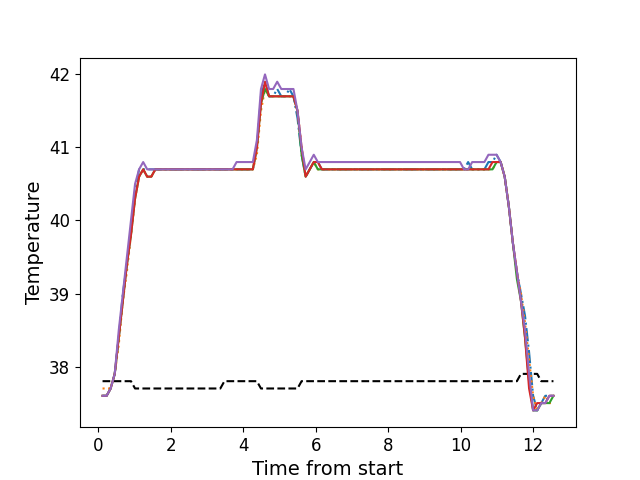

Data behind this chart, as committed beside it:
, times, neutral, z1, z2, z3, z4, z5
0, 0.1186, 37.8, 37.6, 37.7, 37.6, 37.6, 37.6
1, 0.2304, 37.8, 37.6, 37.7, 37.6, 37.6, 37.6
2, 0.342, 37.8, 37.7, 37.7, 37.7, 37.7, 37.7
3, 0.4546, 37.8, 37.9, 37.9, 37.9, 37.9, 37.9
4, 0.5662, 37.8, 38.4, 38.3, 38.4, 38.4, 38.5
5, 0.6789, 37.8, 39.0, 38.9, 38.9, 38.9, 39.0
6, 0.7905, 37.8, 39.4, 39.3, 39.4, 39.4, 39.5
7, 0.9026, 37.8, 39.9, 39.8, 39.8, 39.8, 40.0
8, 1.015, 37.7, 40.4, 40.3, 40.3, 40.3, 40.5
9, 1.127, 37.7, 40.7, 40.6, 40.6, 40.6, 40.7
10, 1.239, 37.7, 40.7, 40.7, 40.7, 40.7, 40.8
11, 1.351, 37.7, 40.7, 40.6, 40.6, 40.6, 40.7
12, 1.463, 37.7, 40.7, 40.6, 40.6, 40.6, 40.7
13, 1.574, 37.7, 40.7, 40.7, 40.7, 40.7, 40.7
14, 1.687, 37.7, 40.7, 40.7, 40.7, 40.7, 40.7
15, 1.799, 37.7, 40.7, 40.7, 40.7, 40.7, 40.7
16, 1.911, 37.7, 40.7, 40.7, 40.7, 40.7, 40.7
17, 2.024, 37.7, 40.7, 40.7, 40.7, 40.7, 40.7
18, 2.135, 37.7, 40.7, 40.7, 40.7, 40.7, 40.7
19, 2.248, 37.7, 40.7, 40.7, 40.7, 40.7, 40.7
20, 2.359, 37.7, 40.7, 40.7, 40.7, 40.7, 40.7
21, 2.472, 37.7, 40.7, 40.7, 40.7, 40.7, 40.7
22, 2.584, 37.7, 40.7, 40.7, 40.7, 40.7, 40.7
23, 2.696, 37.7, 40.7, 40.7, 40.7, 40.7, 40.7
24, 2.808, 37.7, 40.7, 40.7, 40.7, 40.7, 40.7
25, 2.921, 37.7, 40.7, 40.7, 40.7, 40.7, 40.7
26, 3.032, 37.7, 40.7, 40.7, 40.7, 40.7, 40.7
27, 3.144, 37.7, 40.7, 40.7, 40.7, 40.7, 40.7
28, 3.256, 37.7, 40.7, 40.7, 40.7, 40.7, 40.7
29, 3.368, 37.7, 40.7, 40.7, 40.7, 40.7, 40.7
30, 3.481, 37.8, 40.7, 40.7, 40.7, 40.7, 40.7
31, 3.592, 37.8, 40.7, 40.7, 40.7, 40.7, 40.7
32, 3.705, 37.8, 40.7, 40.7, 40.7, 40.7, 40.7
33, 3.817, 37.8, 40.7, 40.7, 40.7, 40.7, 40.8
34, 3.929, 37.8, 40.7, 40.7, 40.7, 40.7, 40.8
35, 4.041, 37.8, 40.7, 40.7, 40.7, 40.7, 40.8
36, 4.152, 37.8, 40.7, 40.7, 40.7, 40.7, 40.8
37, 4.265, 37.8, 40.7, 40.7, 40.7, 40.7, 40.8
38, 4.377, 37.8, 41.0, 40.9, 41.0, 41.0, 41.1
39, 4.489, 37.7, 41.7, 41.5, 41.6, 41.6, 41.8
40, 4.6, 37.7, 41.9, 41.8, 41.8, 41.9, 42.0
41, 4.713, 37.7, 41.7, 41.7, 41.7, 41.7, 41.8
42, 4.826, 37.7, 41.7, 41.7, 41.7, 41.7, 41.8
43, 4.937, 37.7, 41.8, 41.7, 41.7, 41.7, 41.9
44, 5.05, 37.7, 41.7, 41.7, 41.7, 41.7, 41.8
45, 5.162, 37.7, 41.7, 41.7, 41.7, 41.7, 41.8
46, 5.273, 37.7, 41.8, 41.7, 41.7, 41.7, 41.8
47, 5.386, 37.7, 41.7, 41.7, 41.7, 41.7, 41.8
48, 5.497, 37.7, 41.4, 41.5, 41.5, 41.5, 41.5
49, 5.61, 37.8, 40.9, 41.0, 40.9, 41.0, 41.0
50, 5.722, 37.8, 40.6, 40.6, 40.6, 40.6, 40.7
51, 5.834, 37.8, 40.7, 40.7, 40.7, 40.7, 40.8
52, 5.946, 37.8, 40.8, 40.8, 40.8, 40.8, 40.9
53, 6.059, 37.8, 40.8, 40.7, 40.7, 40.8, 40.8
54, 6.17, 37.8, 40.7, 40.7, 40.7, 40.7, 40.8
55, 6.282, 37.8, 40.7, 40.7, 40.7, 40.7, 40.8
56, 6.394, 37.8, 40.7, 40.7, 40.7, 40.7, 40.8
57, 6.507, 37.8, 40.7, 40.7, 40.7, 40.7, 40.8
58, 6.618, 37.8, 40.7, 40.7, 40.7, 40.7, 40.8
59, 6.73, 37.8, 40.7, 40.7, 40.7, 40.7, 40.8
... 52 more rows
